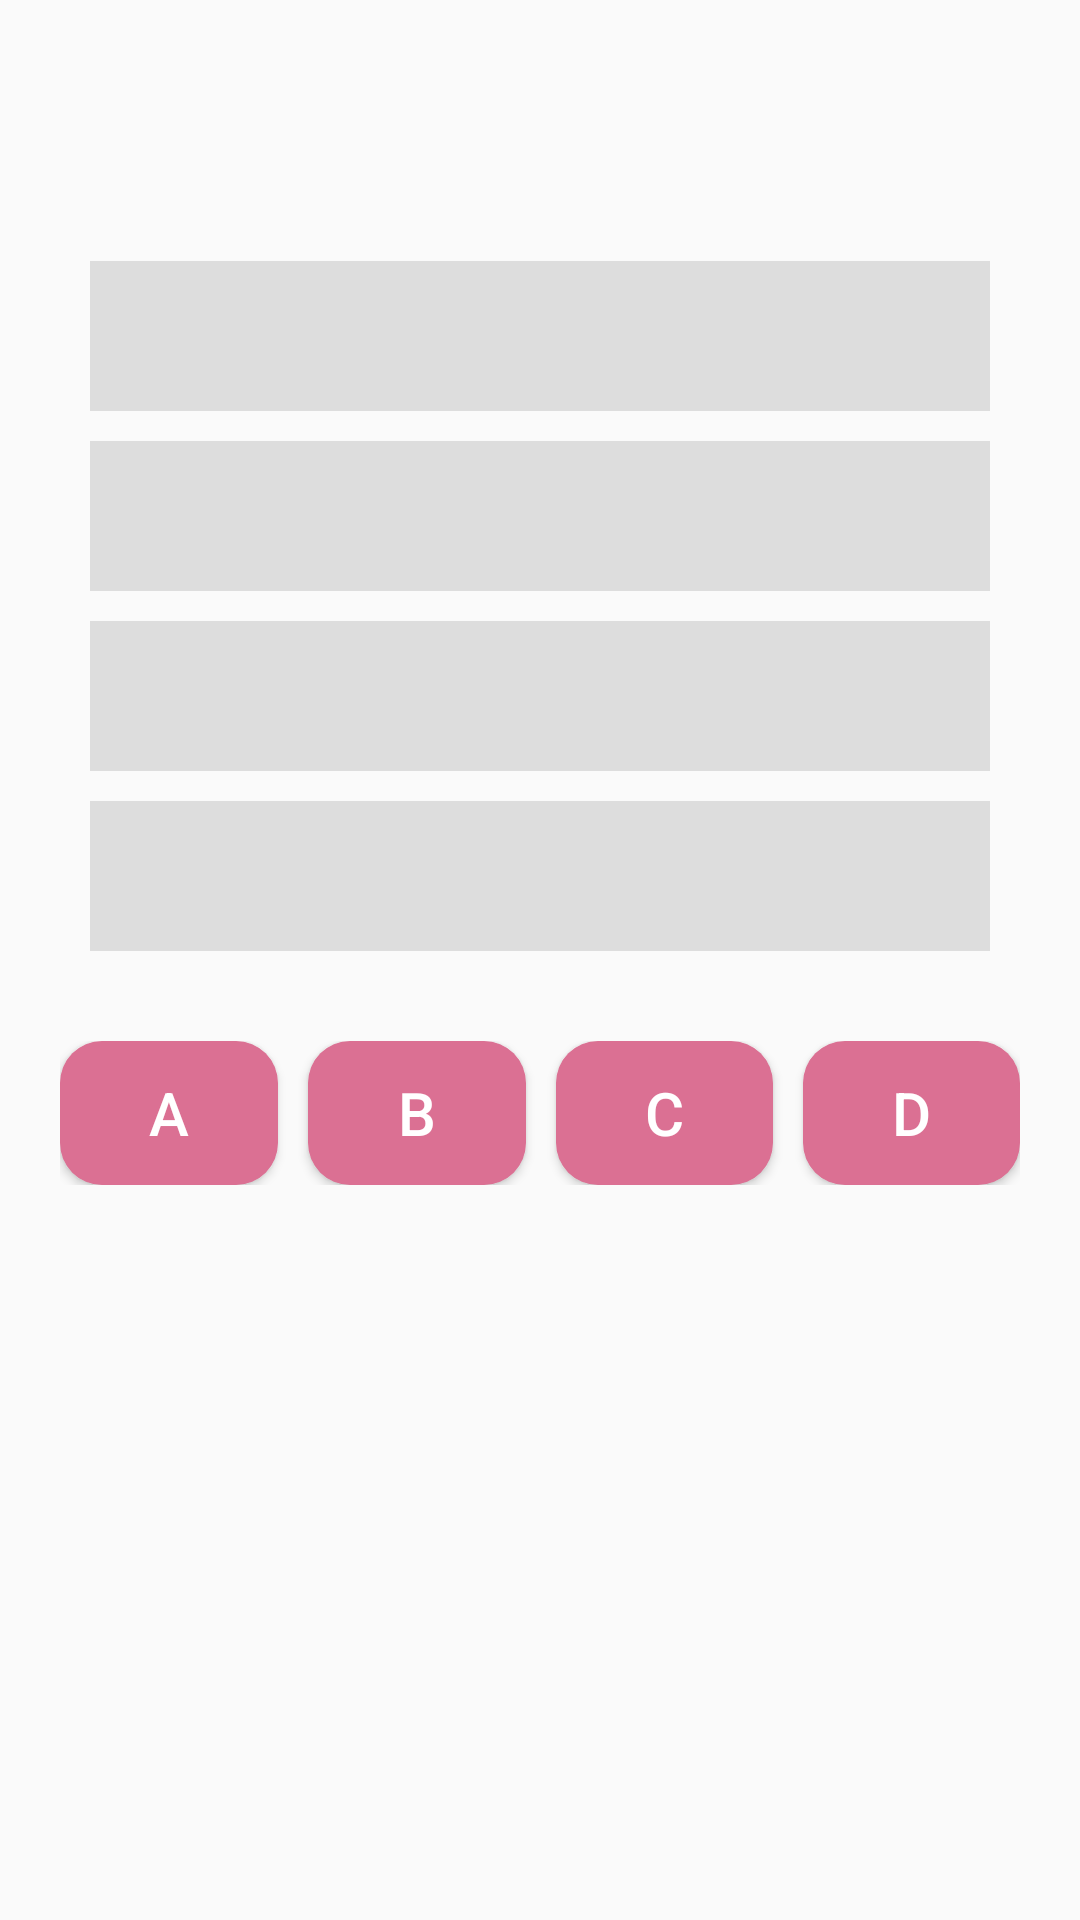

Reconstruct the res/layout file that produces this screen, plus the resources it refers to.
<!-- AndroidManifest.xml: application theme Theme.FedUniMillionaire30345282 -->
<!-- res/layout/q1_fragment.xml -->
<?xml version="1.0" encoding="utf-8"?>
<LinearLayout
    xmlns:android="http://schemas.android.com/apk/res/android" android:layout_width="match_parent"
    android:layout_height="match_parent"
    android:orientation="vertical"
    android:id="@+id/question_F">

    <LinearLayout
        android:layout_width="match_parent"
        android:layout_height="wrap_content"
        android:layout_marginTop="20dp"
        android:layout_marginLeft="20dp"
        android:layout_marginRight="20dp"
        android:orientation="vertical">

        <TextView
            android:id="@+id/question"
            android:layout_width="match_parent"
            android:layout_height="wrap_content"
            android:textSize="20dp"
            android:layout_marginTop="10dp"
            android:textColor="#000000"
            android:layout_marginLeft="10dp"/>

        <LinearLayout
            android:layout_width="match_parent"
            android:layout_height="wrap_content"
            android:layout_marginTop="10dp"
            android:padding="10dp"
            android:orientation="vertical"
            >
            <TextView
                android:paddingLeft="20dp"
                android:background="#dddddd"
                android:layout_marginTop="10dp"
                android:layout_width="match_parent"
                android:layout_height="50dp"
                android:textColor="#000000"
                android:textSize="18dp"
                android:id="@+id/A"/>

            <TextView
                android:paddingLeft="20dp"
                android:paddingTop="10dp"
                android:background="#dddddd"
                android:layout_marginTop="10dp"
                android:layout_width="match_parent"
                android:layout_height="50dp"
                android:textColor="#000000"
                android:textSize="18dp"
                android:id="@+id/B"/>

            <TextView
                android:paddingLeft="20dp"
                android:paddingTop="10dp"
                android:background="#dddddd"
                android:layout_marginTop="10dp"
                android:layout_width="match_parent"
                android:layout_height="50dp"
                android:textColor="#000000"
                android:textSize="18dp"
                android:id="@+id/C"/>

            <TextView
                android:paddingLeft="20dp"
                android:paddingTop="10dp"
                android:background="#dddddd"
                android:layout_marginTop="10dp"
                android:layout_width="match_parent"
                android:layout_height="50dp"
                android:textColor="#000000"
                android:textSize="18dp"
                android:id="@+id/D"/>
        </LinearLayout>

        <LinearLayout
            android:layout_width="match_parent"
            android:layout_height="wrap_content"
            android:layout_marginTop="20dp"
            android:orientation="horizontal"
            android:weightSum="4">
            <Button
                android:id="@+id/btnA"
                android:layout_weight="1"
                android:layout_width="wrap_content"
                android:layout_height="wrap_content"
                android:background="@drawable/btn"
                android:text="A"
                android:textColor="#ffffff"
                android:textSize="20dp"
                android:layout_marginRight="5dp"/>

            <Button
                android:id="@+id/btnB"
                android:layout_marginLeft="5dp"
                android:layout_weight="1"
                android:layout_width="wrap_content"
                android:layout_height="wrap_content"
                android:background="@drawable/btn"
                android:text="B"
                android:layout_marginRight="5dp"
                android:textColor="#ffffff"
                android:textSize="20dp"/>

            <Button
                android:id="@+id/btnC"
                android:layout_marginRight="5dp"
                android:layout_marginLeft="5dp"
                android:layout_weight="1"
                android:layout_width="wrap_content"
                android:layout_height="wrap_content"
                android:background="@drawable/btn"
                android:text="C"
                android:textColor="#ffffff"
                android:textSize="20dp"/>

            <Button
                android:id="@+id/btnD"
                android:layout_marginLeft="5dp"
                android:layout_weight="1"
                android:layout_width="wrap_content"
                android:layout_height="wrap_content"
                android:background="@drawable/btn"
                android:text="D"
                android:textColor="#ffffff"
                android:textSize="20dp"/>
        </LinearLayout>

    </LinearLayout>

</LinearLayout>
<!-- resources referenced by this layout -->
<resources>
  <!-- drawable btn (drawable) -->
  <?xml version="1.0" encoding="utf-8"?>
  <shape xmlns:android="http://schemas.android.com/apk/res/android">
      <solid android:color="#DB7093"/>
      <corners android:radius="14dp"/>
      <size android:height="40dp"/>
  </shape>
  <style name="Theme.FedUniMillionaire30345282" parent="Theme.AppCompat.Light.NoActionBar">
          
          <item name="colorPrimary">@color/purple_500</item>
          <item name="colorPrimaryVariant">@color/purple_700</item>
          <item name="colorOnPrimary">@color/white</item>
          
          <item name="colorSecondary">@color/teal_200</item>
          <item name="colorSecondaryVariant">@color/teal_700</item>
          <item name="colorOnSecondary">@color/black</item>
          
          <item name="android:statusBarColor" tools:targetApi="l">?attr/colorPrimaryVariant</item>
          
      </style>
  <!-- not gathered from this repository: default colours our renderer supplied (Android Studio template values) -->
  <color name="purple_500">#FF6200EE</color>
  <color name="purple_700">#FF3700B3</color>
  <color name="teal_200">#FF03DAC5</color>
  <color name="teal_700">#FF018786</color>
  <color name="black">#FF000000</color>
  <color name="white">#FFFFFFFF</color>
</resources>
